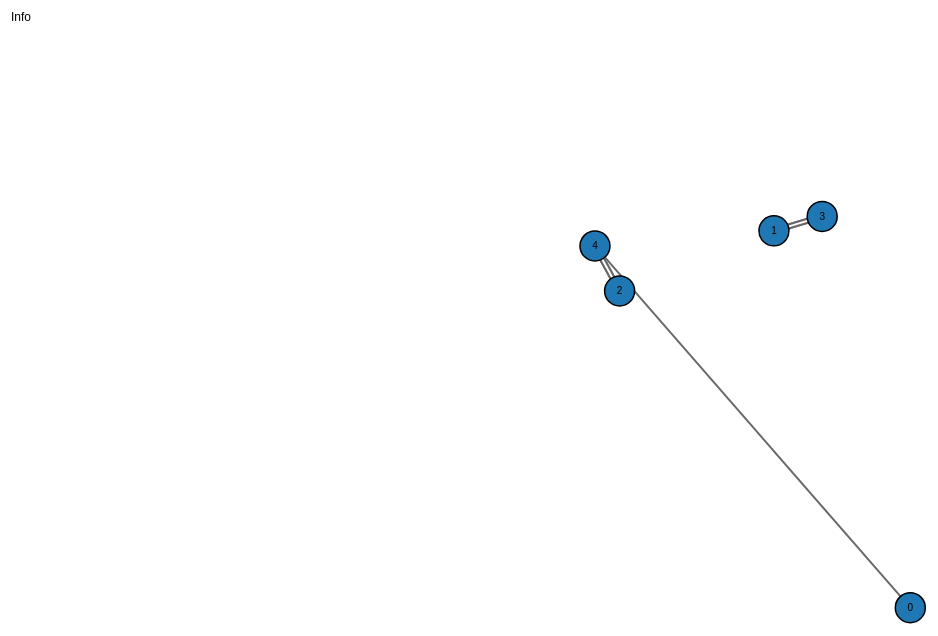
D3 v3 page, settled after 480 driven frames (8 s of simulated time); the page loaded 1 data file(s).



var width = 1600,
    height = 920;

var color = d3.scale.category20();

var radius = d3.scale.sqrt()
    .range([0, 0]);

var svg = d3.select("body").append("svg")
    .attr("width", width)
    .attr("height", height);	

var force = d3.layout.force()
    .size([width, height])
    .linkDistance(function(d) { return d.length; });

d3.json("nodes.json", function(error, graph) {
  if (error) throw error;
  force
	  /*.friction(-0.05) 
	  http://stackoverflow.com/questions/29160907/d3-force-layout-no-overlapping-links */
	  .charge(function(d, i) { return i==0 ? -10000 : -500; })
      .nodes(graph.nodes)
      .links(graph.links)
      .on("tick", tick)
      .start();

  var link = svg.selectAll(".link")
      .data(graph.links)
      .enter().append("g")
      .attr("class", "link");

  link.append("line")
  /* d bond określa grubość połączenia */
      .style("stroke-width", function(d) { return (d.bond * 2 - 1) * 2 + "px"; });
	  
  /* d jedno lub dwa połączenia */
  link.filter(function(d) { return d.bond > 1; }).append("line")
      .attr("class", "separator");
var drag = force.drag()
  /*"przyklejanie" punktów */
  <!-- .on("dragstart", dragstart -->)
  ;
   

  var node = svg.selectAll(".node")
      .data(graph.nodes)
      .enter().append("g")
      .attr("class", "node")
      .call(drag)
	  .on("click", selectPoint);
	  	  
  node.append("circle")
    /* wielkość node-a */
      .attr("r", function(d) { return 15; })
      .style("fill", function(d) { return color(d.user); })


function dragstart(d) {
  d3.select(this).classed("fixed", d.fixed = true);
}	

function selectPoint(d) {
	d3.select('#selected h1')
      .text("User: "+ d.node)
	d3.selectAll('.selected').classed('selected', false);
    d3.select(this).select("circle").classed('selected', true);
      console.log(d3.select(this).select("circle"));

        /*po kliknieciu node-a
		d3.select(this).select("text").transition()
        .style("stroke", "lightsteelblue")
        .style("stroke-width", ".5px")
        
		d3.select(this).select("circle").transition()
        .duration(750)
        .attr("r", 16)
        .style("fill", "lightsteelblue");
		*/
}


	  
	  
	  
  node.append("text")
      .attr("dy", ".35em")
      .attr("text-anchor", "middle")
      .text(function(d) { return d.node; });

  function tick() {
    link.selectAll("line")
        .attr("x1", function(d) { return d.source.x; })
        .attr("y1", function(d) { return d.source.y; })
        .attr("x2", function(d) { return d.target.x; })
        .attr("y2", function(d) { return d.target.y; });

    node.attr("transform", function(d) { return "translate(" + d.x + "," + d.y + ")"; });
  }
});


### data: nodes.json
{
 "nodes": [
  {
   "node": 0
  },
  {
   "node": 1
  },
  {
   "node": 2
  },
  {
   "node": 3
  },
  {
   "node": 4
  }
 ],
 "links": [
  {
   "source": 0,
   "length": 500,
   "target": 4,
   "bond": 1
  },
  {
   "source": 1,
   "length": 43,
   "target": 3,
   "bond": 2
  },
  {
   "source": 2,
   "length": 43,
   "target": 4,
   "bond": 2
  },
  {
   "source": 3,
   "length": 43,
   "target": 1,
   "bond": 2
  },
  {
   "source": 4,
   "length": 43,
   "target": 2,
   "bond": 2
  }
 ]
}